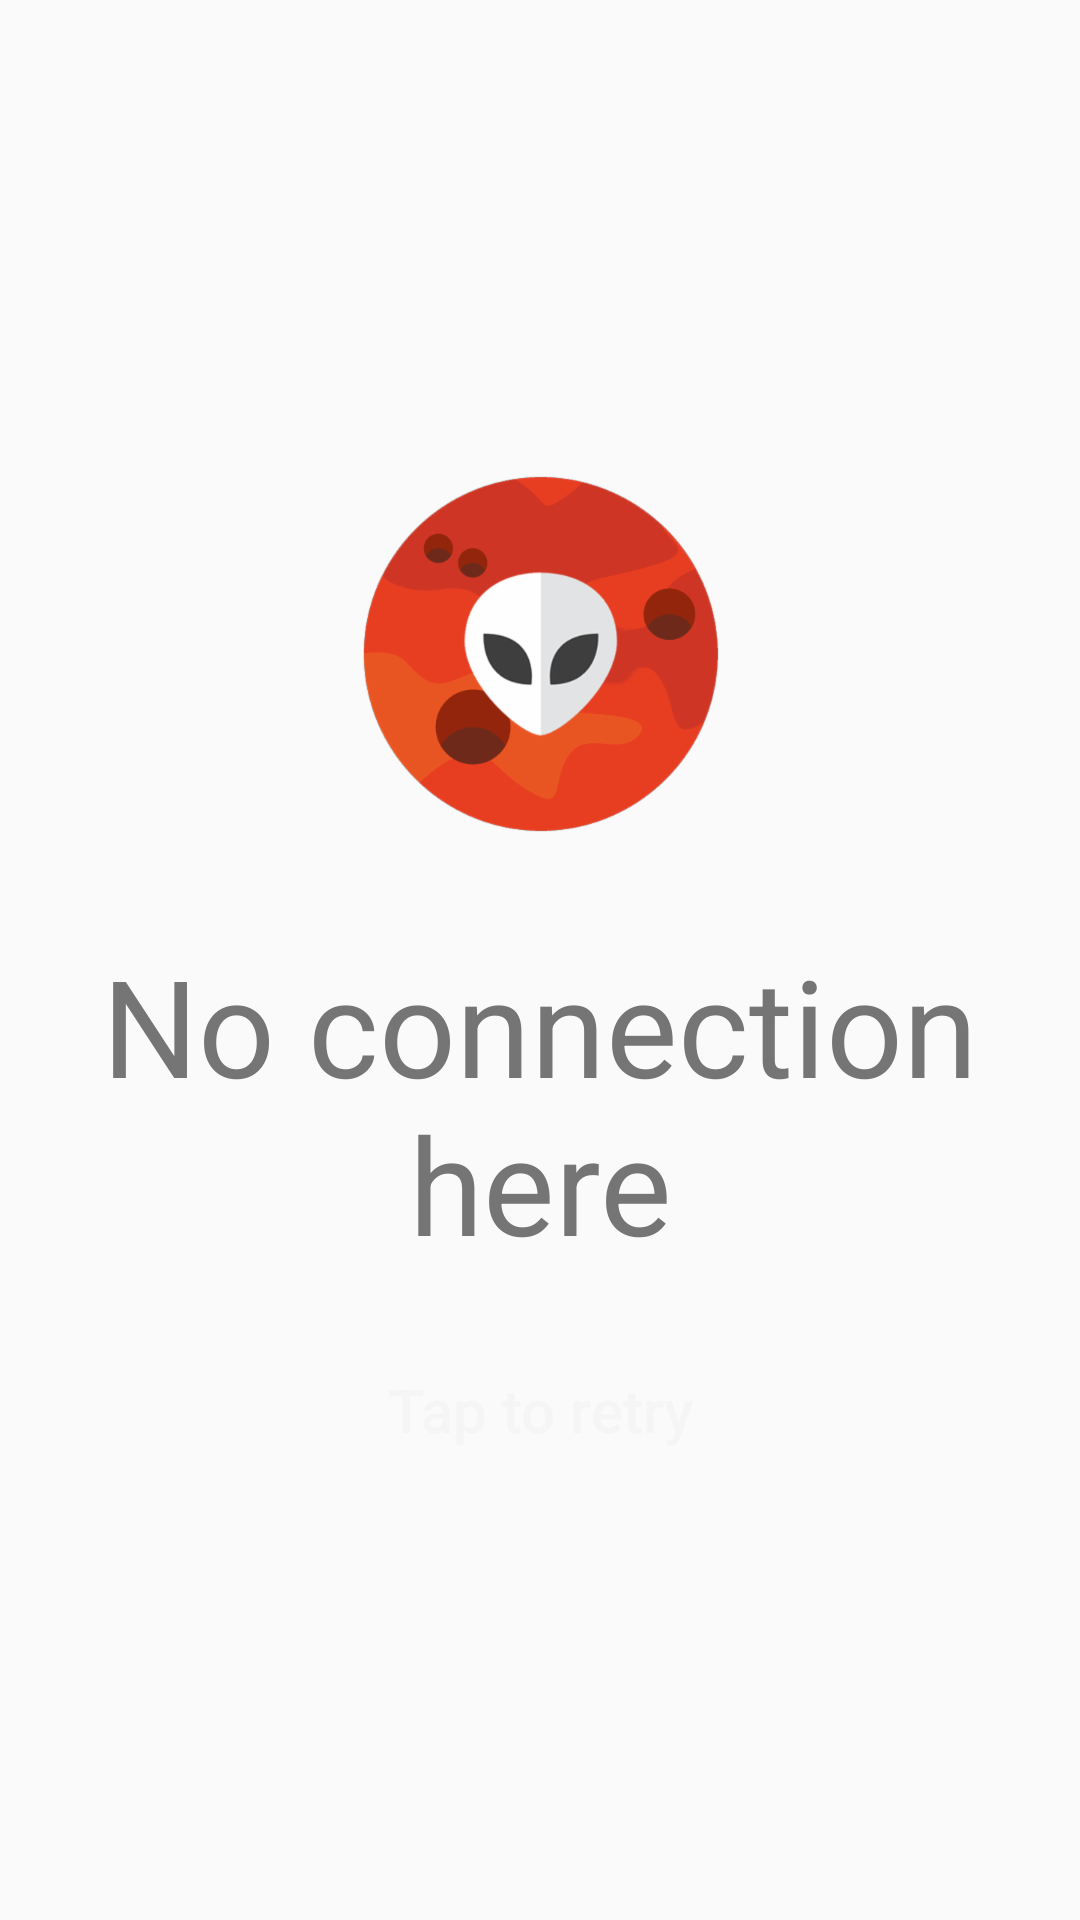

Reconstruct the res/layout file that produces this screen, plus the resources it refers to.
<!-- AndroidManifest.xml: application theme Theme.AppCompat.DayNight.NoActionBar -->
<!-- res/layout/view_no_connection.xml -->
<?xml version="1.0" encoding="utf-8"?>
<LinearLayout xmlns:android="http://schemas.android.com/apk/res/android"
    android:layout_width="match_parent"
    android:layout_height="match_parent"
    android:background="?selectableItemBackground"
    android:gravity="center"
    android:orientation="vertical"
    android:padding="16dp">

    <ImageView
        android:layout_width="match_parent"
        android:layout_height="wrap_content"
        android:padding="16dp"
        android:src="@drawable/alien_icon" />

    <TextView
        android:id="@+id/title"
        style="@style/Base.TextAppearance.AppCompat.Display2"
        android:layout_width="match_parent"
        android:layout_height="wrap_content"
        android:gravity="center"
        android:padding="16dp"
        android:text="No connection here"
        android:textColor="?attr/colorPrimaryDark" />


    <TextView
        android:id="@+id/subtitle"
        style="@style/Base.TextAppearance.AppCompat.Title"
        android:layout_width="match_parent"
        android:layout_height="wrap_content"
        android:gravity="center"
        android:padding="16dp"
        android:text="@string/tap_to_retry"
        android:textColor="?attr/colorPrimary" />
</LinearLayout>
<!-- resources referenced by this layout -->
<resources>
  <!-- drawable alien_icon: png bitmap (drawable-hdpi, 16263 bytes) -->
  <string name="tap_to_retry">Tap to retry</string>
</resources>
